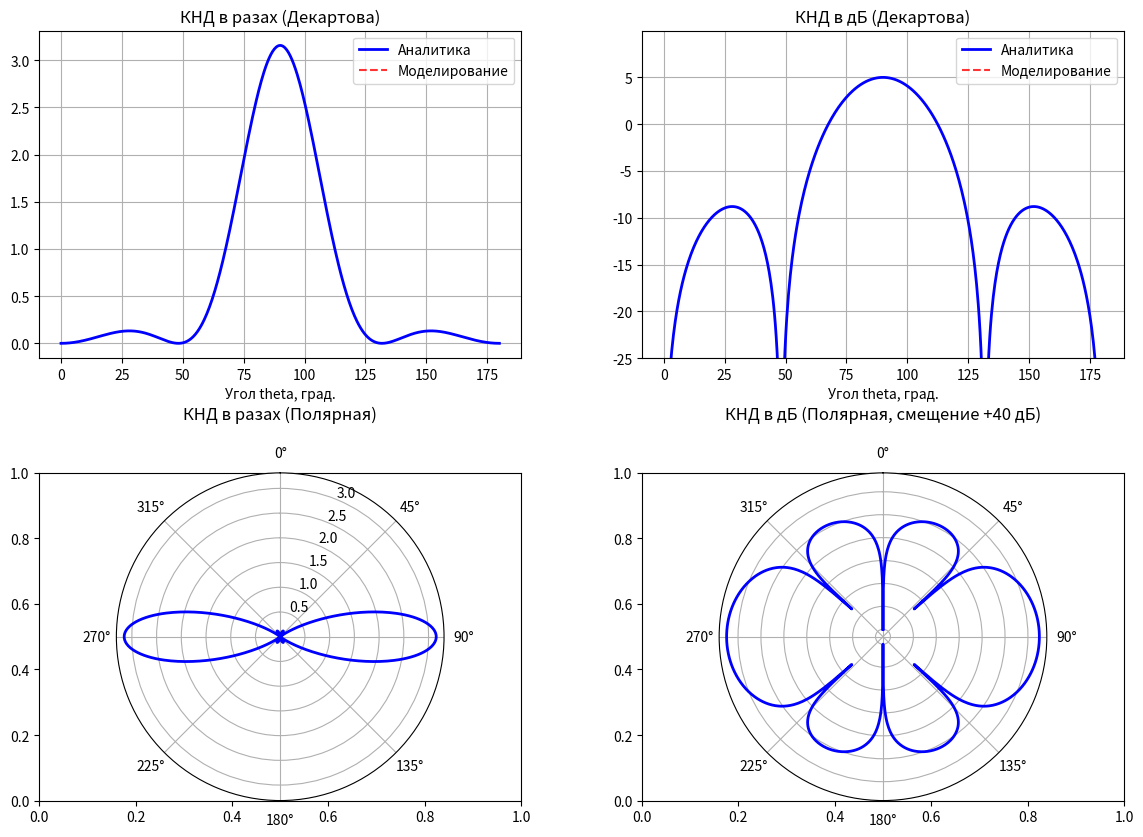

Write Python code to recreate this figure.
import numpy as np
import matplotlib.pyplot as plt
from scipy.integrate import quad

# Параметры Варианта 8
ratio_2l_lambda = 1.2
kl = (ratio_2l_lambda / 2) * 2 * np.pi  # kl = 1.2 * pi

# --- Аналитический расчет ---
def field_pattern(theta):
    """Характеристика направленности по полю"""
    # Use a small epsilon to avoid division by zero for theta = 0 or theta = pi
    if abs(theta) < 1e-9 or abs(theta - np.pi) < 1e-9 or abs(theta - 2*np.pi) < 1e-9:
        return 0
    return (np.cos(kl * np.cos(theta)) - np.cos(kl)) / np.sin(theta)

# Находим максимум аналитической ДН для нормировки
thetas_check = np.linspace(0.01, np.pi - 0.01, 1000)
f_vals = np.abs([field_pattern(t) for t in thetas_check])
f_max = np.max(f_vals)

def F_norm(theta):
    """Нормированная ДН по полю"""
    return np.abs(field_pattern(theta)) / f_max

# Расчет Dmax через интеграл
integral, _ = quad(lambda t: (F_norm(t)**2) * np.sin(t), 0, np.pi)
d_max_linear = 2 / integral
d_max_db = 10 * np.log10(d_max_linear)

print(f"Аналитический КНД (Dmax): {d_max_linear:.3f} раз ({d_max_db:.2f} дБ)")

# --- Чтение данных из файла  ---
sim_theta_deg = []
sim_d_linear = []

try:
    with open('расчётные_данные_ver2.txt', 'r') as f:
        lines = f.readlines()
        data_started = False
        for line in lines:
            if '---' in line:
                data_started = True
                continue
            if data_started and line.strip():
                parts = line.split()
                if len(parts) >= 3:
                    try:
                        sim_theta_deg.append(float(parts[0]))
                        # ВАЖНО: берем 3-й столбец как линейное значение
                        sim_d_linear.append(float(parts[2]))
                    except ValueError: continue
except FileNotFoundError:
    print("Ошибка: файл 'sosal.txt' не найден.")

sim_theta_rad = np.radians(sim_theta_deg)
sim_d_linear = np.array(sim_d_linear)
# Переводим в дБ для соответствующих графиков
sim_d_db = 10 * np.log10(np.clip(sim_d_linear, 1e-12, None))

# --- Подготовка данных для графиков ---
# Для декартовых графиков (0-180 градусов)
theta_cartesian_plot = np.linspace(0, np.pi, 500)
d_analytic_linear_cartesian = np.array([d_max_linear * (F_norm(t)**2) for t in theta_cartesian_plot])
d_analytic_db_cartesian = 10 * np.log10(np.clip(d_analytic_linear_cartesian, 1e-6, None))

# Для полярных графиков (0-360 градусов)
theta_polar_plot_half = np.linspace(0, np.pi, 500)
d_analytic_linear_half = np.array([d_max_linear * (F_norm(t)**2) for t in theta_polar_plot_half])
d_analytic_db_half = 10 * np.log10(np.clip(d_analytic_linear_half, 1e-6, None))

theta_polar_full = np.concatenate([theta_polar_plot_half, theta_polar_plot_half + np.pi])
d_analytic_linear_full = np.concatenate([d_analytic_linear_half, d_analytic_linear_half])
d_analytic_db_full = np.concatenate([d_analytic_db_half, d_analytic_db_half])

sim_theta_rad_full = np.concatenate([sim_theta_rad, sim_theta_rad + np.pi])
sim_d_linear_full = np.concatenate([sim_d_linear, sim_d_linear])
sim_d_db_full = np.concatenate([sim_d_db, sim_d_db])

# --- Построение графиков ---
fig, axs = plt.subplots(2, 2, figsize=(14, 10))
plt.subplots_adjust(hspace=0.35, wspace=0.25)

# 1. Декартова (разы)
axs[0, 0].plot(np.degrees(theta_cartesian_plot), d_analytic_linear_cartesian, 'b-', label='Аналитика', linewidth=2)
axs[0, 0].plot(sim_theta_deg, sim_d_linear, 'r--', label='Моделирование', alpha=0.8)
axs[0, 0].set_title('КНД в разах (Декартова)')
axs[0, 0].set_xlabel('Угол theta, град.')
axs[0, 0].grid(True)
axs[0, 0].legend()

# 2. Декартова (дБ)
axs[0, 1].plot(np.degrees(theta_cartesian_plot), d_analytic_db_cartesian, 'b-', label='Аналитика', linewidth=2)
axs[0, 1].plot(sim_theta_deg, sim_d_db, 'r--', label='Моделирование', alpha=0.8)
axs[0, 1].set_title('КНД в дБ (Декартова)')
axs[0, 1].set_ylim([-25, np.max(d_analytic_db_cartesian) + 5]) # Настраиваем масштаб для наглядности
axs[0, 1].set_xlabel('Угол theta, град.')
axs[0, 1].grid(True)
axs[0, 1].legend()

# 3. Полярная (разы)
ax_pol1 = plt.subplot(2, 2, 3, projection='polar')
ax_pol1.plot(theta_polar_full, d_analytic_linear_full, 'b-', linewidth=2)
ax_pol1.plot(sim_theta_rad_full, sim_d_linear_full, 'r--', alpha=0.8)
ax_pol1.set_theta_zero_location('N')
ax_pol1.set_theta_direction(-1)
ax_pol1.set_title('КНД в разах (Полярная)', pad=20)

# 4. Полярная (дБ)
ax_pol2 = plt.subplot(2, 2, 4, projection='polar')
offset = 40  # Смещение для отображения дБ
ax_pol2.plot(theta_polar_full, d_analytic_db_full + offset, 'b-', label='Аналитика', linewidth=2)
ax_pol2.plot(sim_theta_rad_full, sim_d_db_full + offset, 'r--', label='Моделирование', alpha=0.8)
ax_pol2.set_theta_zero_location('N')
ax_pol2.set_theta_direction(-1)
ax_pol2.set_yticklabels([])
ax_pol2.set_title(f'КНД в дБ (Полярная, смещение +{offset} дБ)', pad=20)

plt.show()
